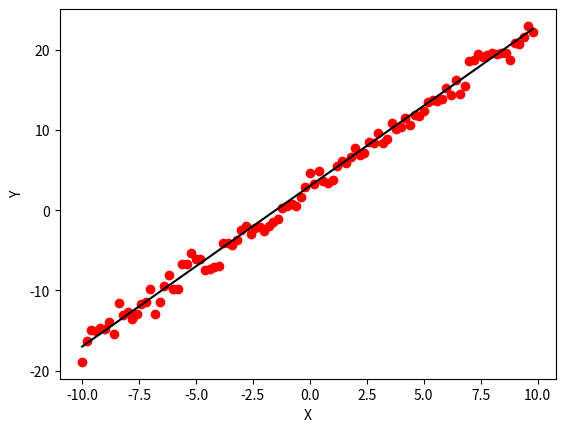

The matplotlib source for this figure:
import matplotlib.pyplot as plt
import numpy as np
from numpy import random
X=np.arange(-10,10,0.2)
Y=2*X+3
plt.plot(X,Y,color='black')
mean,var=0,1
s = np.random.normal(mean, var,100)
sigma=np.std(s)
y=2*X+3+sigma*s
plt.scatter(X,y,color='r')
plt.xlabel('X')
plt.ylabel('Y')
plt.show()
